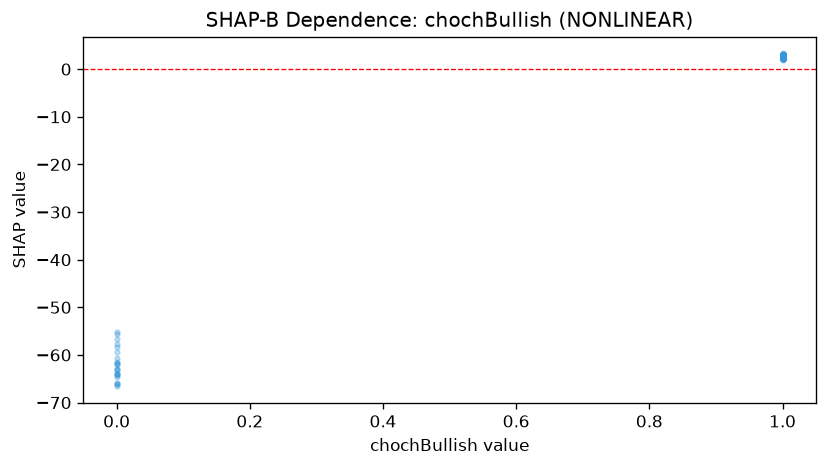

Source data for this figure (header and first rows):
feature_value, shap_value
0.0, -64.14
0.0, -66.59
0.0, -63
0.0, -66.11
1.0, 2.742
1.0, 2.683
0.0, -63.96
0.0, -64.59
0.0, -61.95
0.0, -63.18
0.0, -59.46
0.0, -61.8
0.0, -66.19
0.0, -55.09
0.0, -60.63
0.0, -64
0.0, -55.58
0.0, -56.6
0.0, -57.69
0.0, -65.98
0.0, -62.89
1.0, 2.833
1.0, 2.619
1.0, 2.467
1.0, 2.734
1.0, 2.57
1.0, 2.439
1.0, 2.612
1.0, 2.602
1.0, 2.751
1.0, 2.464
1.0, 2.356
1.0, 2.774
1.0, 2.502
1.0, 2.597
1.0, 2.539
1.0, 2.637
1.0, 2.191
1.0, 2.398
1.0, 2.749
0.0, -58.24
0.0, -61.71
0.0, -61.44
0.0, -63.96
1.0, 2.635
1.0, 2.546
1.0, 2.277
1.0, 2.712
1.0, 2.685
1.0, 2.449
1.0, 2.807
1.0, 2.552
1.0, 2.698
1.0, 2.692
1.0, 2.712
1.0, 2.675
1.0, 2.619
1.0, 2.739
1.0, 2.673
1.0, 2.618
... 1,094 more rows
